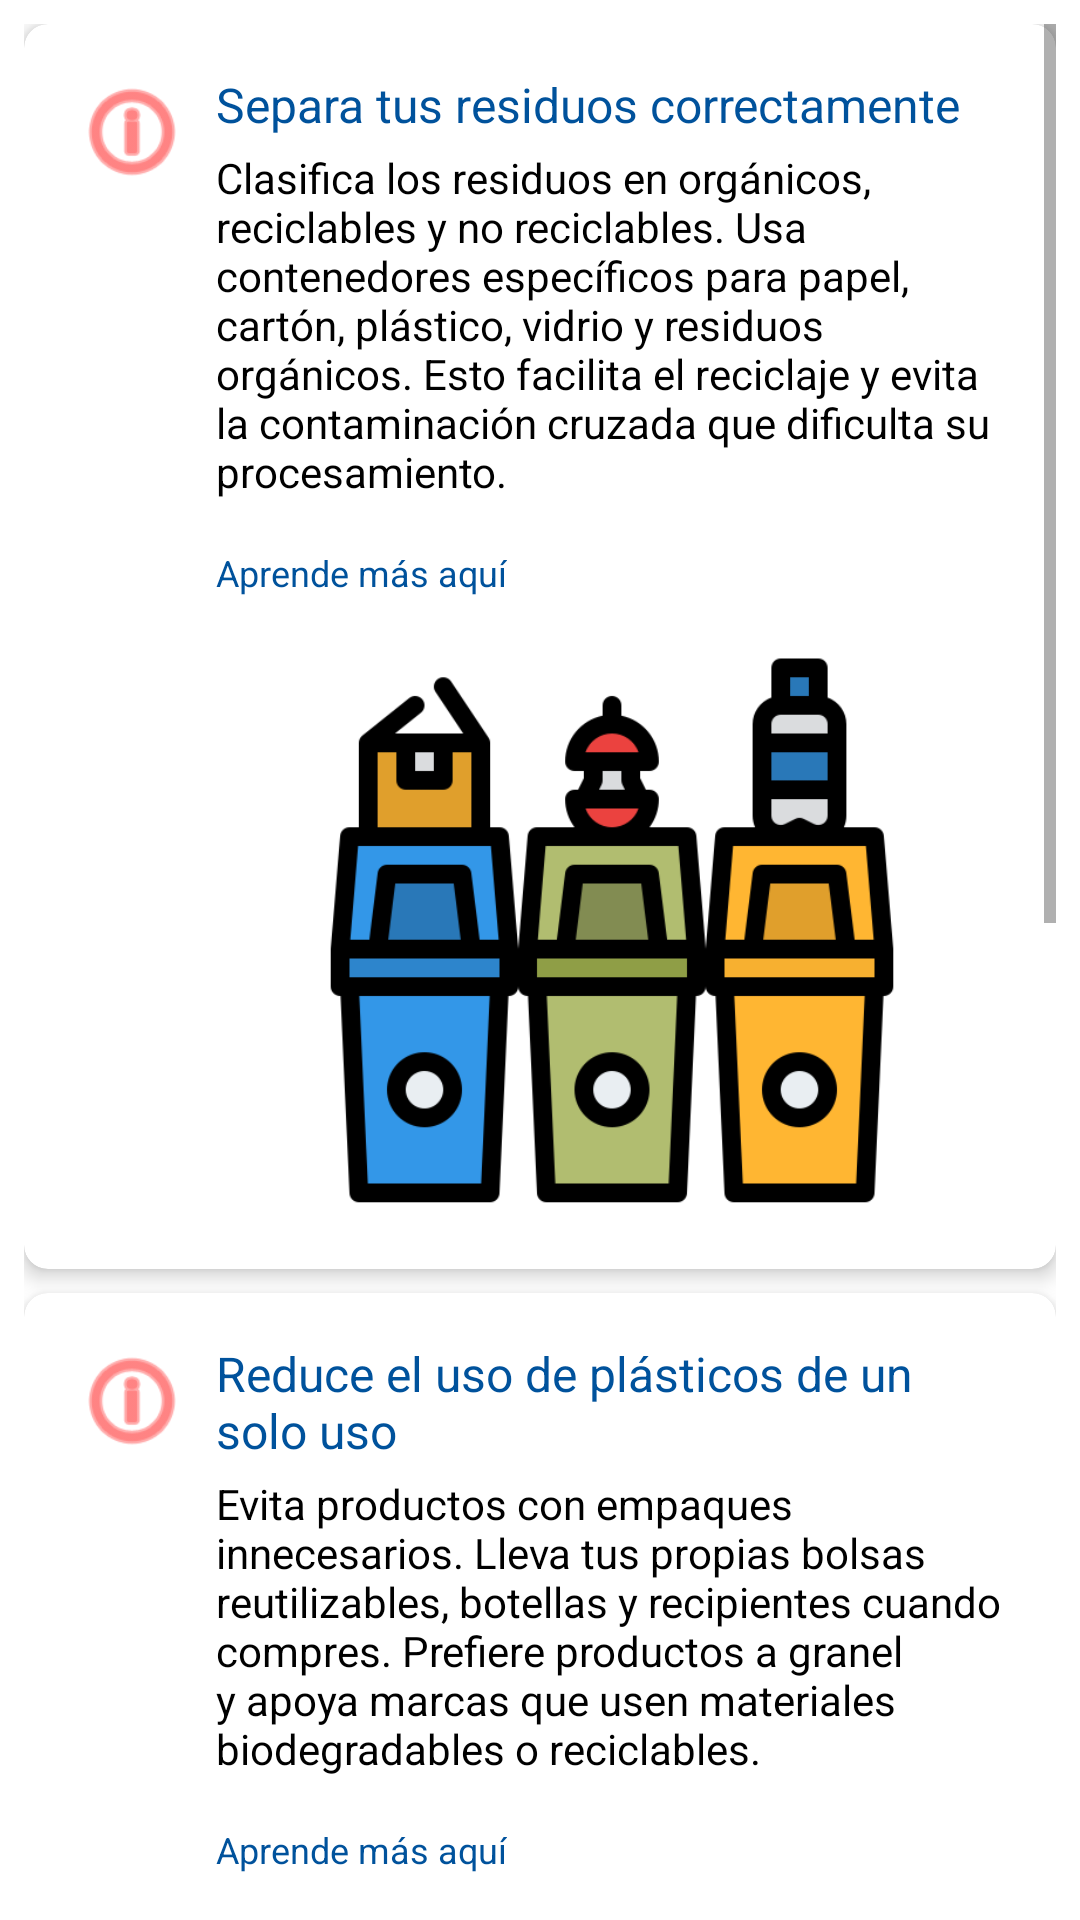

This screen was rendered from an Android layout file. Write that file and the resources it references.
<!-- AndroidManifest.xml: application theme Theme.BogoTrash -->
<!-- res/layout/fragment_education.xml -->
<?xml version="1.0" encoding="utf-8"?>
<LinearLayout xmlns:android="http://schemas.android.com/apk/res/android"
    xmlns:app="http://schemas.android.com/apk/res-auto"
    android:layout_width="match_parent"
    android:layout_height="match_parent"
    android:orientation="vertical"
    android:padding="8dp"
    android:fitsSystemWindows="true">

    
    <ScrollView
        android:layout_width="match_parent"
        android:layout_height="match_parent">

        
        <LinearLayout
            android:layout_width="match_parent"
            android:layout_height="wrap_content"
            android:orientation="vertical"
            android:paddingBottom="16dp">

            
            <androidx.cardview.widget.CardView
                android:id="@+id/educationCard1"
                android:layout_width="match_parent"
                android:layout_height="wrap_content"
                app:cardCornerRadius="8dp"
                app:cardElevation="4dp"
                android:layout_marginBottom="8dp">

                <LinearLayout
                    android:layout_width="match_parent"
                    android:layout_height="wrap_content"
                    android:orientation="horizontal"
                    android:padding="16dp">

                    <ImageView
                        android:layout_width="40dp"
                        android:layout_height="40dp"
                        android:src="@android:drawable/ic_menu_info_details"
                        android:layout_marginEnd="8dp"
                        app:tint="@color/Red" />

                    <LinearLayout
                        android:layout_width="0dp"
                        android:layout_height="wrap_content"
                        android:layout_weight="1"
                        android:orientation="vertical">

                        <TextView
                            android:layout_width="wrap_content"
                            android:layout_height="wrap_content"
                            android:text="Separa tus residuos correctamente"
                            android:textSize="16sp"
                            android:textColor="@color/Blue" />

                        <TextView
                            android:layout_width="wrap_content"
                            android:layout_height="wrap_content"
                            android:text="Clasifica los residuos en orgánicos, reciclables y no reciclables. Usa contenedores específicos para papel, cartón, plástico, vidrio y residuos orgánicos. Esto facilita el reciclaje y evita la contaminación cruzada que dificulta su procesamiento."
                            android:textSize="14sp"
                            android:textColor="@color/black"
                            android:layout_marginTop="4dp" />

                        <TextView
                            android:layout_width="wrap_content"
                            android:layout_height="wrap_content"
                            android:layout_marginTop="16sp"
                            android:text="Aprende más aquí"
                            android:textSize="12sp"
                            android:textColor="@color/Blue" />

                        
                        <ImageView
                            android:layout_width="match_parent"
                            android:layout_height="200dp"
                            android:src="@drawable/tarjeta1"
                        android:layout_marginTop="8dp" />
                    </LinearLayout>
                </LinearLayout>
            </androidx.cardview.widget.CardView>

            
            <androidx.cardview.widget.CardView
                android:id="@+id/educationCard2"
                android:layout_width="match_parent"
                android:layout_height="wrap_content"
                app:cardCornerRadius="8dp"
                app:cardElevation="4dp"
                android:layout_marginBottom="8dp">

                <LinearLayout
                    android:layout_width="match_parent"
                    android:layout_height="wrap_content"
                    android:orientation="horizontal"
                    android:padding="16dp">

                    <ImageView
                        android:layout_width="40dp"
                        android:layout_height="40dp"
                        android:src="@android:drawable/ic_menu_info_details"
                        android:layout_marginEnd="8dp"
                        app:tint="@color/Red" />

                    <LinearLayout
                        android:layout_width="0dp"
                        android:layout_height="wrap_content"
                        android:layout_weight="1"
                        android:orientation="vertical">

                        <TextView
                            android:layout_width="wrap_content"
                            android:layout_height="wrap_content"
                            android:text="Reduce el uso de plásticos de un solo uso"
                            android:textSize="16sp"
                            android:textColor="@color/Blue" />

                        <TextView
                            android:layout_width="wrap_content"
                            android:layout_height="wrap_content"
                            android:text="Evita productos con empaques innecesarios. Lleva tus propias bolsas reutilizables, botellas y recipientes cuando compres. Prefiere productos a granel y apoya marcas que usen materiales biodegradables o reciclables."
                            android:textSize="14sp"
                            android:textColor="@color/black"
                            android:layout_marginTop="4dp" />

                        <TextView
                            android:layout_width="wrap_content"
                            android:layout_height="wrap_content"
                            android:layout_marginTop="16sp"
                            android:text="Aprende más aquí"
                            android:textSize="12sp"
                            android:textColor="@color/Blue" />

                        
                        <ImageView
                            android:layout_width="match_parent"
                            android:layout_height="200dp"
                            android:src="@drawable/tarjeta2cili"
                        android:layout_marginTop="8dp" />
                    </LinearLayout>
                </LinearLayout>
            </androidx.cardview.widget.CardView>

            
            <androidx.cardview.widget.CardView
                android:id="@+id/educationCard3"
                android:layout_width="match_parent"
                android:layout_height="wrap_content"
                app:cardCornerRadius="8dp"
                app:cardElevation="4dp">

                <LinearLayout
                    android:layout_width="match_parent"
                    android:layout_height="wrap_content"
                    android:orientation="horizontal"
                    android:padding="16dp">

                    <ImageView
                        android:layout_width="40dp"
                        android:layout_height="40dp"
                        android:src="@android:drawable/ic_menu_info_details"
                        android:layout_marginEnd="8dp"
                        app:tint="@color/Red" />

                    <LinearLayout
                        android:layout_width="0dp"
                        android:layout_height="wrap_content"
                        android:layout_weight="1"
                        android:orientation="vertical">

                        <TextView
                            android:layout_width="wrap_content"
                            android:layout_height="wrap_content"
                            android:text="Reutiliza materiales antes de desecharlos"
                            android:textSize="16sp"
                            android:textColor="@color/Blue" />

                        <TextView
                            android:layout_width="wrap_content"
                            android:layout_height="wrap_content"
                            android:text="Dale una segunda vida a frascos, ropa vieja, muebles o cajas. Puedes transformar botellas en macetas, camisetas viejas en trapos o reutilizar cajas para organizar. Reutilizar reduce la demanda de nuevos productos y evita residuos."
                            android:textSize="14sp"
                            android:textColor="@color/black"
                            android:layout_marginTop="4dp" />

                        <TextView
                            android:layout_width="wrap_content"
                            android:layout_height="wrap_content"
                            android:layout_marginTop="16sp"
                            android:text="Aprende más aquí"
                            android:textSize="12sp"
                            android:textColor="@color/Blue" />

                        
                        <ImageView
                            android:layout_width="match_parent"
                            android:layout_height="200dp"
                            android:src="@drawable/tarjeta3"
                        android:layout_marginTop="8dp" />
                    </LinearLayout>
                </LinearLayout>
            </androidx.cardview.widget.CardView>

        </LinearLayout>
    </ScrollView>

</LinearLayout>
<!-- resources referenced by this layout -->
<resources>
  <color name="Blue">#00529c</color>"
  <color name="Red">#ff3131</color>"
  <color name="black">#FF000000</color>
  <!-- drawable tarjeta1: png bitmap (drawable, 21683 bytes) -->
  <!-- drawable tarjeta2cili: png bitmap (drawable, 32013 bytes) -->
  <!-- drawable tarjeta3: png bitmap (drawable, 37333 bytes) -->
  <style name="Theme.BogoTrash" parent="Theme.MaterialComponents.DayNight.NoActionBar">
          // Mas personalización pendiente
      </style>
</resources>
